Labelled photos from "split_set", an image-classification folder in kibakibaki/5307A2Testing. The possible labels are: apple, avocado, banana, blackberry, blueberry, capsicum, carrot, cherry tomato, cucumber, dragon fruit, grape, kiwi fruit, lemon, lime, mango, orange, papaya, passion fruit, peach, pear, pineapple, raspberry, strawberry, watermelon.

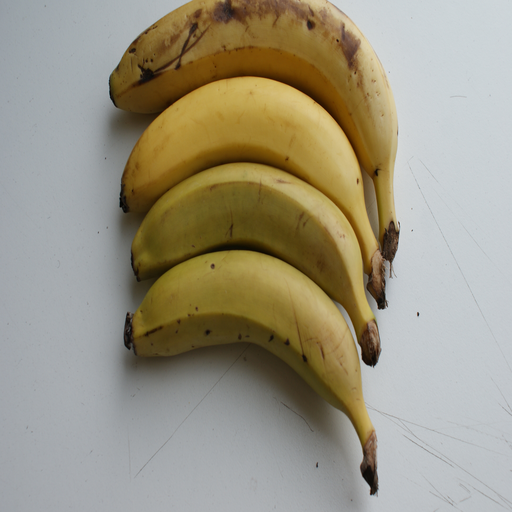
Label: banana

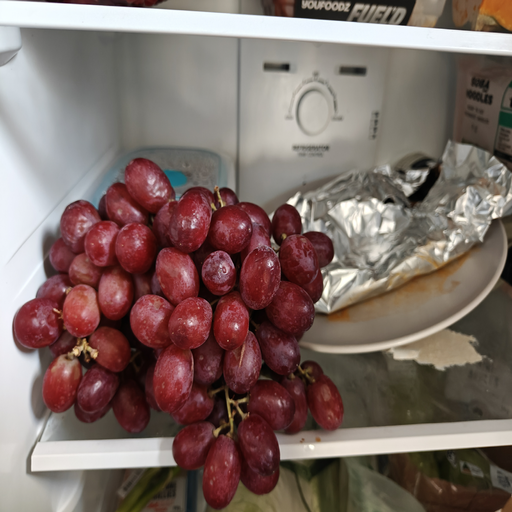
Label: grape

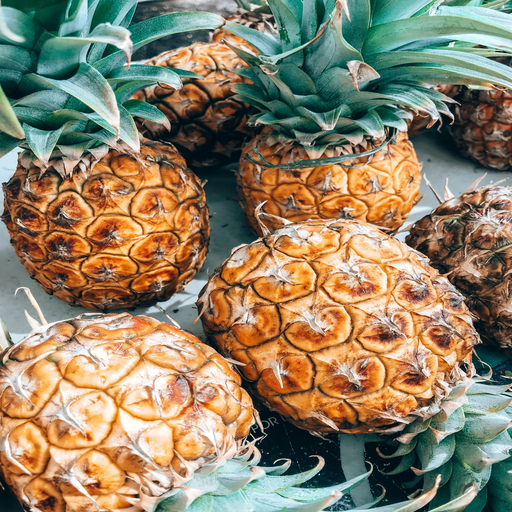
Label: pineapple

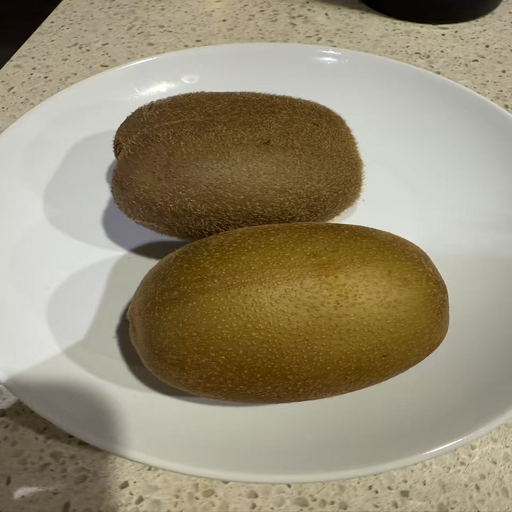
Label: kiwi fruit

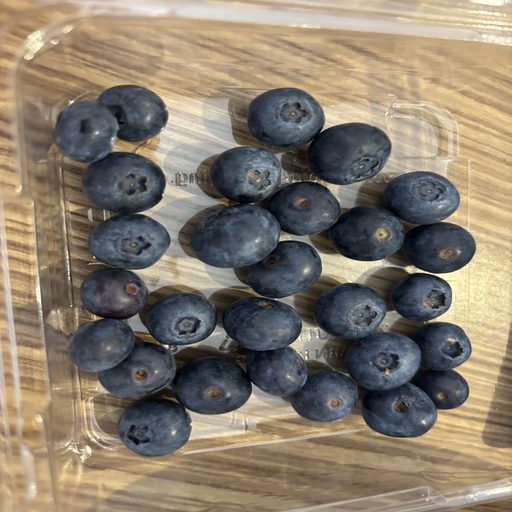
Label: blueberry

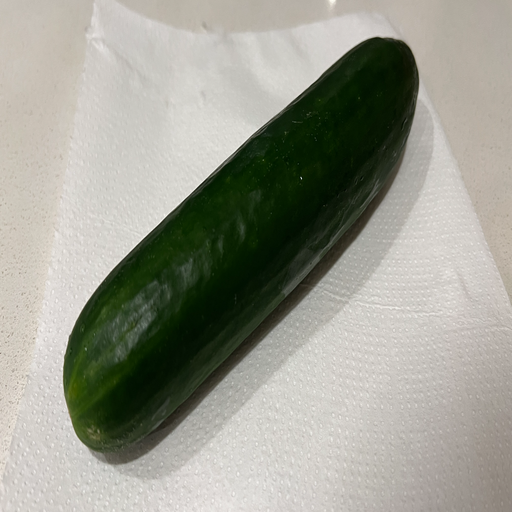
Label: cucumber
